Run: headless pygame with SDL's dummy video driver; simulated clock (each Clock.tick advances the game by its frame time, no real sleeping); random seed 0; keys injected as events and as key.get_pressed() state; no mouse input.
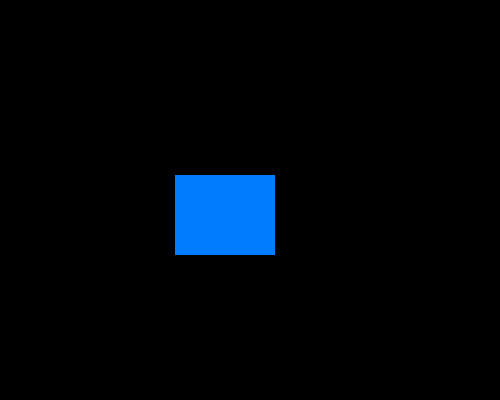
Frame 1 of 4 · flips 1–60 · no input
Frame 2 of 4 · flips 61–180 · tapped SPACE, RETURN · held RIGHT (→), D · screen unchanged from frame 1, image omitted
Frame 3 of 4 · flips 181–300 · held DOWN (↓), S · screen unchanged from frame 2, image omitted
Frame 4 of 4 · flips 301–420 · held LEFT (←), A, UP (↑), W · screen unchanged from frame 3, image omitted

The pygame program that drew these frames:

import pygame
pygame.init()
screen=pygame.display.set_mode((500,400))
running=False
while not running:
    for event in pygame.event.get():
        if event.type==pygame.QUIT:
            running=True
    pygame.draw.rect(screen,(0,125,255),pygame.Rect(175,175,100,80))
    pygame.display.flip()
